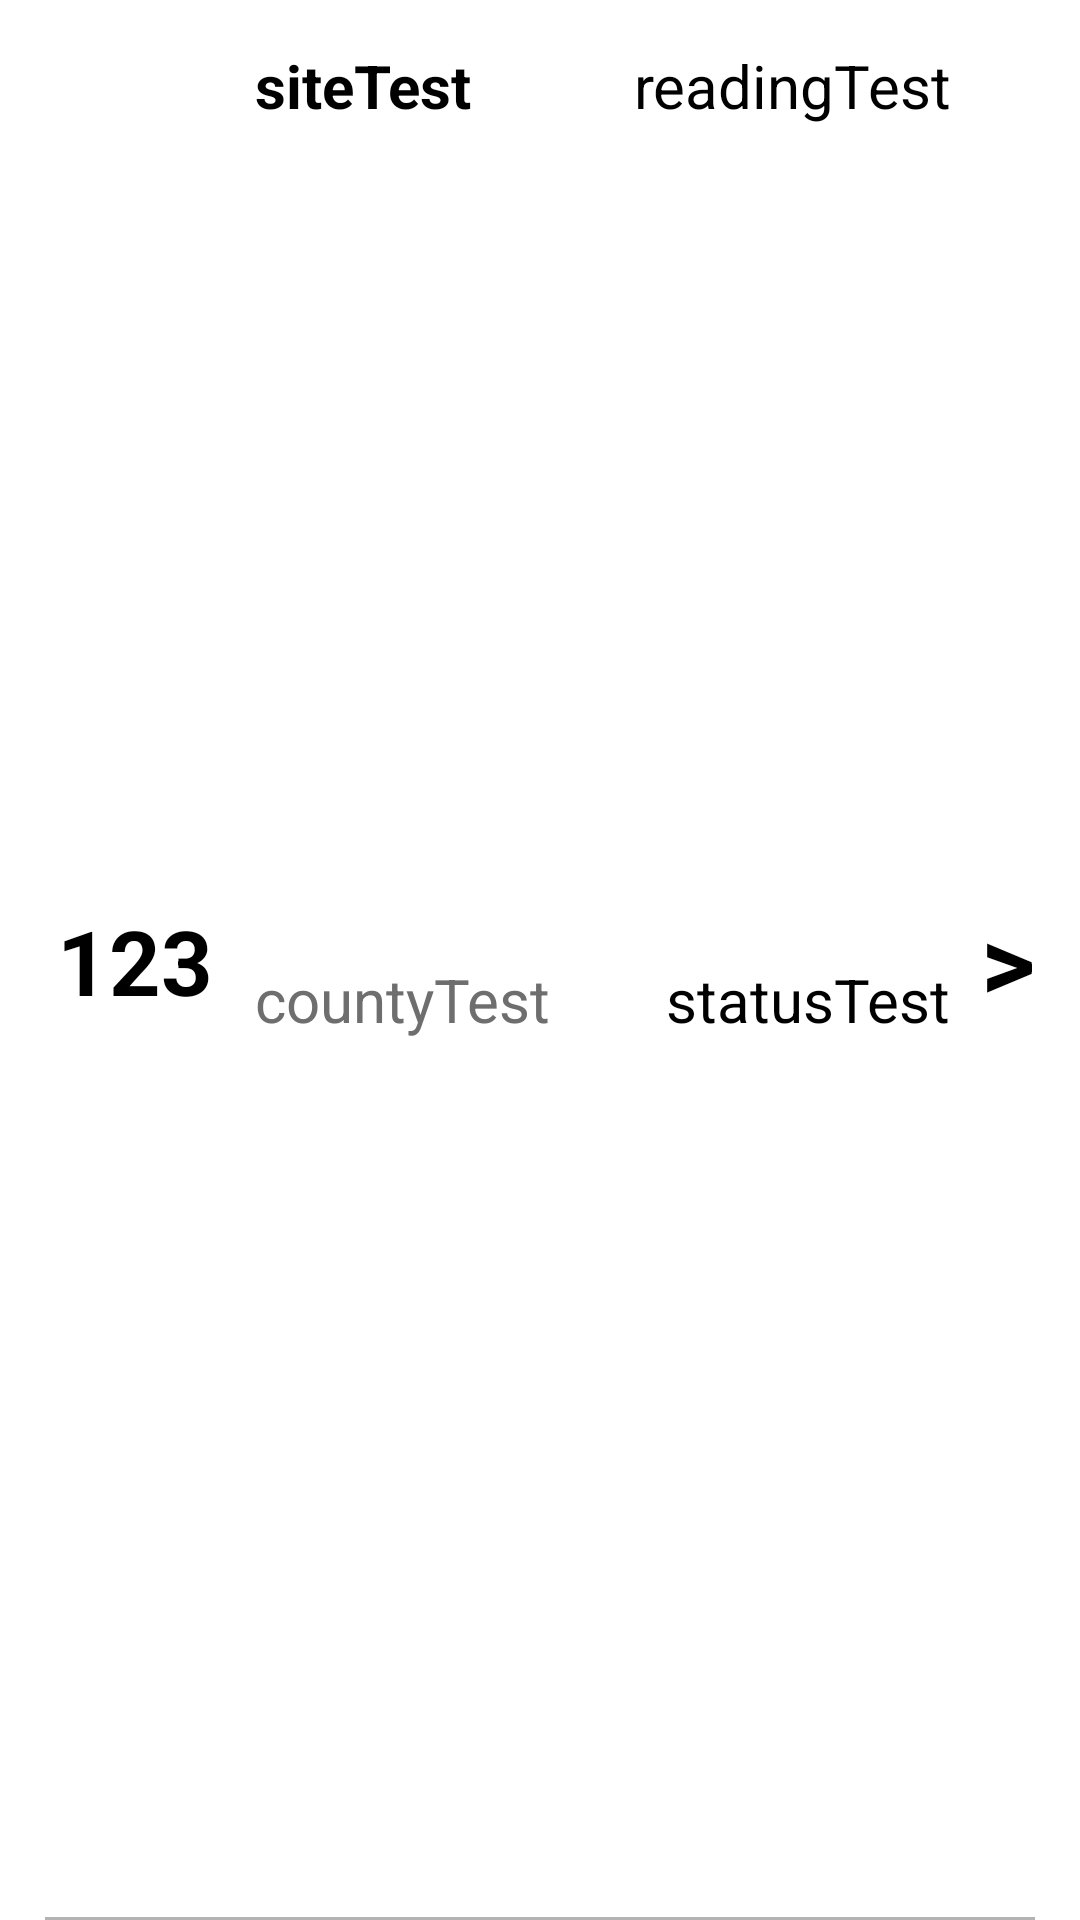

The Android layout XML behind this screen, and the referenced resources:
<!-- AndroidManifest.xml: application theme Theme.Air_quality_app -->
<!-- res/layout/vertical_item_layout.xml -->
<?xml version="1.0" encoding="utf-8"?>
<androidx.constraintlayout.widget.ConstraintLayout xmlns:android="http://schemas.android.com/apk/res/android"
    android:layout_width="match_parent"
    android:layout_height="wrap_content"
    android:paddingLeft="15dp"
    android:paddingRight="15dp"
    android:paddingTop="15dp"
    android:background="@color/white"
    xmlns:app="http://schemas.android.com/apk/res-auto">

    <androidx.constraintlayout.widget.ConstraintLayout
        android:id="@+id/v_item_idx_constraint_layout"
        android:layout_width="60dp"
        android:layout_height="match_parent"
        android:layout_marginBottom="15dp"
        app:layout_constraintTop_toTopOf="parent"
        app:layout_constraintLeft_toLeftOf="parent"
        app:layout_constraintBottom_toBottomOf="parent"
        app:layout_constraintBottom_toTopOf="@id/v_item_bottom_line">

        <TextView
            android:id="@+id/v_item_idx_tv"
            android:layout_width="wrap_content"
            android:layout_height="wrap_content"
            android:text="123"
            android:textColor="@color/black"
            android:textSize="30sp"
            android:textStyle="bold"

            app:layout_constraintBottom_toBottomOf="parent"
            app:layout_constraintLeft_toLeftOf="parent"
            app:layout_constraintRight_toRightOf="parent"
            app:layout_constraintTop_toTopOf="parent" />

    </androidx.constraintlayout.widget.ConstraintLayout>


    <TextView
        android:id="@+id/v_item_site_tv"
        android:layout_width="wrap_content"
        android:layout_height="wrap_content"
        android:text="siteTest"
        android:textColor="@color/black"
        android:textSize="20sp"
        android:textStyle="bold"
        android:layout_marginStart="10dp"
        app:layout_constraintLeft_toRightOf="@id/v_item_idx_constraint_layout"
        app:layout_constraintTop_toTopOf="parent" />

    <TextView
        android:id="@+id/v_item_county_tv"
        android:layout_width="wrap_content"
        android:layout_height="wrap_content"
        app:layout_constraintTop_toBottomOf="@id/v_item_site_tv"
        app:layout_constraintLeft_toRightOf="@id/v_item_idx_constraint_layout"
        app:layout_constraintBottom_toTopOf="@id/v_item_bottom_line"
        android:layout_marginStart="10dp"
        android:layout_marginBottom="15dp"
        android:textSize="20sp"
        android:textColor="@color/grey_0"
        android:text="countyTest"/>

    <TextView
        android:id="@+id/v_item_reading_tv"
        android:layout_width="wrap_content"
        android:layout_height="wrap_content"
        app:layout_constraintTop_toTopOf="parent"
        app:layout_constraintRight_toLeftOf="@id/v_item_arrow_tv"
        android:layout_marginStart="10dp"
        android:layout_marginEnd="10dp"
        android:textSize="20sp"
        android:textColor="@color/black"
        android:text="readingTest"/>


    <TextView
        android:id="@+id/v_item_status_tv"
        android:layout_width="wrap_content"
        android:layout_height="wrap_content"
        app:layout_constraintTop_toBottomOf="@id/v_item_reading_tv"
        app:layout_constraintRight_toLeftOf="@id/v_item_arrow_tv"
        app:layout_constraintBottom_toTopOf="@id/v_item_bottom_line"
        android:layout_marginBottom="15dp"
        android:layout_marginStart="10dp"
        android:layout_marginEnd="10dp"
        android:textSize="20sp"
        android:textColor="@color/black"
        android:text="statusTest"/>

    <TextView
        android:id="@+id/v_item_arrow_tv"
        android:layout_width="wrap_content"
        android:layout_height="wrap_content"
        android:text=">"
        android:layout_marginBottom="15dp"
        android:textColor="@color/black"
        android:textSize="35sp"
        android:textStyle="bold"
        app:layout_constraintBottom_toTopOf="@id/v_item_bottom_line"
        app:layout_constraintRight_toRightOf="parent"
        app:layout_constraintTop_toTopOf="parent" />

    <TextView
        android:id="@+id/v_item_bottom_line"
        android:layout_width="0dp"
        android:layout_height="1dp"
        android:layout_marginTop="15dp"
        android:background="@color/grey_1"
        app:layout_constraintBottom_toBottomOf="parent"
        app:layout_constraintLeft_toLeftOf="parent"
        app:layout_constraintRight_toRightOf="parent" />

</androidx.constraintlayout.widget.ConstraintLayout>
<!-- resources referenced by this layout -->
<resources>
  <color name="black">#FF000000</color>
  <color name="grey_0">#6e6e6e</color>
  <color name="grey_1">#b3b3b3</color>
  <color name="white">#FFFFFFFF</color>
  <style name="Theme.Air_quality_app" parent="Theme.MaterialComponents.DayNight.DarkActionBar">
          
          <item name="colorPrimary">@color/blue_1</item>
          <item name="colorPrimaryVariant">@color/blue_1</item>
          <item name="colorOnPrimary">@color/white</item>
          
          <item name="colorSecondary">@color/pink_0</item>
          <item name="colorSecondaryVariant">@color/pink_1</item>
          <item name="colorOnSecondary">@color/blue_1</item>
          
          <item name="android:statusBarColor" tools:targetApi="l">?attr/colorPrimaryVariant</item>
          
      </style>
  <color name="blue_1">#406882</color>
  <color name="pink_0">#F2789F</color>
  <color name="pink_1">#F999B7</color>
</resources>
